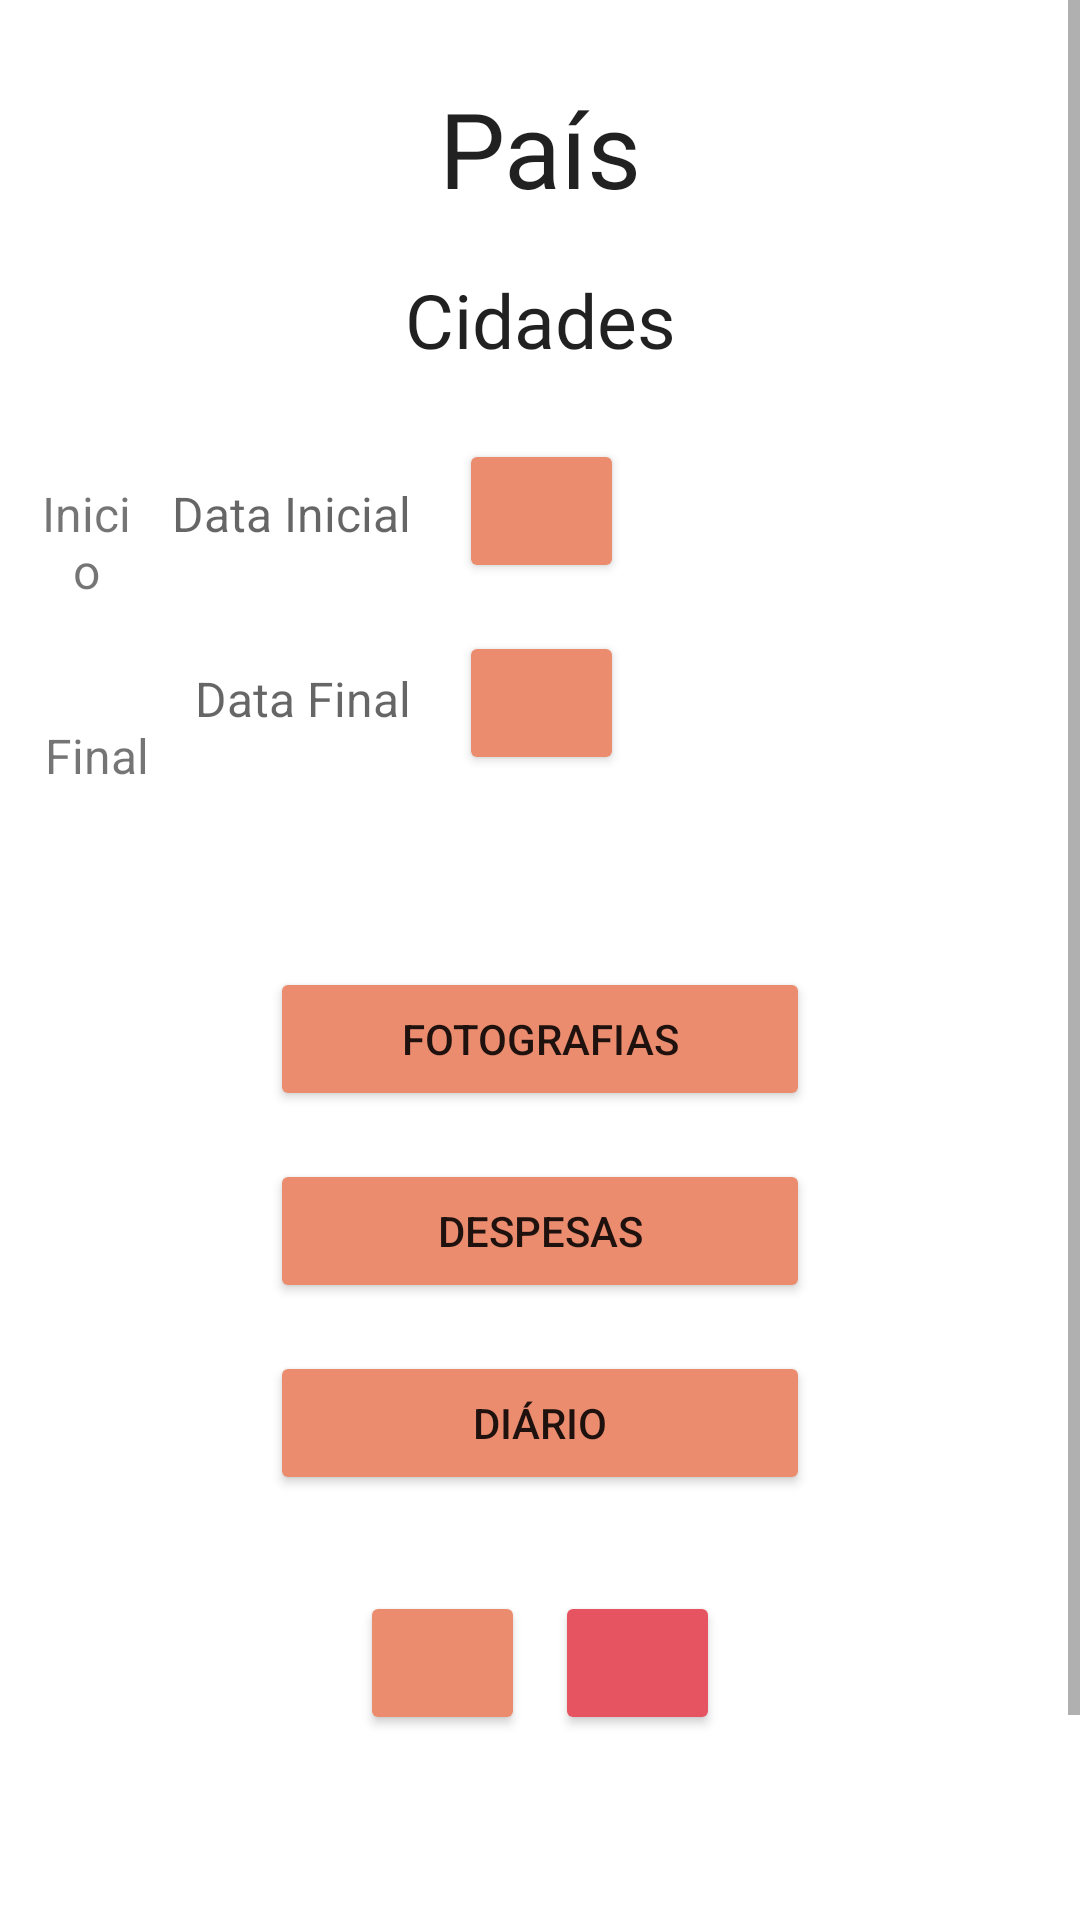

Reconstruct the res/layout file that produces this screen, plus the resources it refers to.
<!-- AndroidManifest.xml: application theme Theme.TravelMemories -->
<!-- res/layout/fragment_trip_detail.xml -->
<?xml version="1.0" encoding="utf-8"?>
<ScrollView xmlns:android="http://schemas.android.com/apk/res/android"
    xmlns:app="http://schemas.android.com/apk/res-auto"
    xmlns:tools="http://schemas.android.com/tools"
    android:layout_width="match_parent"
    android:layout_height="match_parent"
    tools:context=".views.trip_detail.TripDetailFragment">

    <androidx.constraintlayout.widget.ConstraintLayout
        android:layout_width="match_parent"
        android:layout_height="match_parent"
        app:layout_constraintBottom_toBottomOf="parent"
        app:layout_constraintEnd_toEndOf="parent"
        app:layout_constraintStart_toStartOf="parent"
        app:layout_constraintTop_toTopOf="parent">

        <ImageView
            android:id="@+id/imageView_tripDetail_cover"
            android:layout_width="120dp"
            android:layout_height="120dp"
            android:layout_marginTop="12dp"
            android:layout_marginEnd="16dp"
            app:layout_constraintEnd_toEndOf="parent"
            app:layout_constraintTop_toBottomOf="@+id/editText_tripDetail_cities" />

        <EditText
            android:id="@+id/editText_tripDetail_country"
            android:layout_width="wrap_content"
            android:layout_height="wrap_content"
            android:layout_marginTop="16dp"
            android:backgroundTint="#00FFFFFF"
            android:ems="8"
            android:fontFamily="@font/satisfy"
            android:inputType="textPersonName"
            android:text="País"
            android:textAlignment="center"
            android:textSize="35dp"
            app:layout_constraintEnd_toEndOf="parent"
            app:layout_constraintStart_toStartOf="parent"
            app:layout_constraintTop_toTopOf="parent" />

        <EditText
            android:id="@+id/editText_tripDetail_cities"
            android:layout_width="wrap_content"
            android:layout_height="wrap_content"
            android:backgroundTint="#00FFFFFF"
            android:ems="15"
            android:fontFamily="@font/satisfy"
            android:inputType="textPersonName"
            android:text="Cidades"
            android:textAlignment="center"
            android:textSize="25dp"
            app:layout_constraintEnd_toEndOf="parent"
            app:layout_constraintStart_toStartOf="parent"
            app:layout_constraintTop_toBottomOf="@+id/editText_tripDetail_country" />

        <TextView
            android:id="@+id/textView_tripDetail_startDate"
            android:layout_width="wrap_content"
            android:layout_height="wrap_content"
            android:layout_marginTop="30dp"
            android:layout_marginEnd="16dp"
            android:hint="Data Inicial"
            android:textSize="16sp"
            app:layout_constraintEnd_toStartOf="@+id/button_tripDetail_startDate"
            app:layout_constraintTop_toBottomOf="@+id/editText_tripDetail_cities" />

        <Button
            android:id="@+id/button_tripDetail_startDate"
            android:layout_width="55dp"
            android:layout_height="wrap_content"
            android:layout_marginTop="16dp"
            android:layout_marginEnd="16dp"
            android:backgroundTint="@color/button_background"
            app:icon="@drawable/ic_baseline_calendar_month_24"
            app:iconPadding="0dp"
            app:iconTintMode="src_in"
            app:layout_constraintEnd_toStartOf="@+id/imageView_tripDetail_cover"
            app:layout_constraintTop_toBottomOf="@+id/editText_tripDetail_cities"
            app:strokeColor="@color/button_border"
            app:strokeWidth="2dp" />

        <TextView
            android:id="@+id/textView_tripDetail_endDate"
            android:layout_width="wrap_content"
            android:layout_height="wrap_content"
            android:layout_marginTop="40dp"
            android:layout_marginEnd="16dp"
            android:hint="Data Final"
            android:textSize="16sp"
            app:layout_constraintEnd_toStartOf="@+id/button_tripDetail_endDate"
            app:layout_constraintTop_toBottomOf="@+id/textView_tripDetail_startDate" />

        <Button
            android:id="@+id/button_tripDetail_endDate"
            android:layout_width="55dp"
            android:layout_height="wrap_content"
            android:layout_marginTop="16dp"
            android:layout_marginEnd="16dp"
            android:backgroundTint="@color/button_background"
            android:clickable="true"
            android:foregroundTint="#001B1B1B"
            android:gravity="left"
            android:letterSpacing="0"
            android:lineSpacingExtra="0dp"
            android:scrollbarSize="0dp"
            android:textSize="1dp"
            app:icon="@drawable/ic_baseline_calendar_month_24"
            app:iconPadding="0dp"
            app:layout_constraintEnd_toStartOf="@+id/imageView_tripDetail_cover"
            app:layout_constraintTop_toBottomOf="@+id/button_tripDetail_startDate"
            app:strokeColor="@color/button_border"
            app:strokeWidth="2dp" />

        <Button
            android:id="@+id/button_tripDetail_photos"
            android:layout_width="@dimen/button_width"
            android:layout_height="wrap_content"
            android:layout_marginTop="64dp"
            android:backgroundTint="@color/button_background"
            android:foregroundTint="#1B1B1B"
            android:text="Fotografias"
            app:layout_constraintEnd_toEndOf="parent"
            app:layout_constraintStart_toStartOf="parent"
            app:layout_constraintTop_toBottomOf="@+id/button_tripDetail_endDate"
            app:strokeColor="@color/button_border"
            app:strokeWidth="2dp" />

        <Button
            android:id="@+id/button_tripDetail_expenses"
            android:layout_width="@dimen/button_width"
            android:layout_height="wrap_content"
            android:layout_marginTop="16dp"
            android:backgroundTint="@color/button_background"
            android:foregroundTint="#1B1B1B"
            android:text="Despesas"
            app:layout_constraintEnd_toEndOf="parent"
            app:layout_constraintStart_toStartOf="parent"
            app:layout_constraintTop_toBottomOf="@+id/button_tripDetail_photos"
            app:strokeColor="@color/button_border"
            app:strokeWidth="2dp" />

        <Button
            android:id="@+id/button_tripDetail_diary"
            android:layout_width="@dimen/button_width"
            android:layout_height="wrap_content"
            android:layout_marginTop="16dp"
            android:backgroundTint="@color/button_background"
            android:foregroundTint="#1B1B1B"
            android:text="Diário"
            app:layout_constraintEnd_toEndOf="parent"
            app:layout_constraintStart_toStartOf="parent"
            app:layout_constraintTop_toBottomOf="@+id/button_tripDetail_expenses"
            app:strokeColor="@color/button_border"
            app:strokeWidth="2dp" />

        <Button
            android:id="@+id/button_tripDetail_edit"
            android:layout_width="55dp"
            android:layout_height="wrap_content"
            android:layout_marginStart="120dp"
            android:layout_marginBottom="106dp"
            android:backgroundTint="@color/button_background"
            android:foregroundTint="#1B1B1B"
            app:icon="@drawable/ic_baseline_edit_24"
            app:layout_constraintBottom_toBottomOf="parent"
            app:layout_constraintStart_toStartOf="parent"
            app:layout_constraintTop_toBottomOf="@+id/button_tripDetail_diary"
            app:strokeColor="@color/button_border"
            app:strokeWidth="2dp" />

        <Button
            android:id="@+id/button_tripDetail_remove"
            android:layout_width="55dp"
            android:layout_height="wrap_content"
            android:layout_marginTop="32dp"
            android:layout_marginEnd="120dp"
            android:backgroundTint="@color/alert"
            android:foregroundTint="#1B1B1B"
            app:icon="@drawable/ic_baseline_delete_24"
            app:layout_constraintBottom_toBottomOf="@+id/button_tripDetail_edit"
            app:layout_constraintEnd_toEndOf="parent"
            app:layout_constraintTop_toBottomOf="@+id/button_tripDetail_diary"
            app:strokeColor="@color/button_border"
            app:strokeWidth="2dp" />

        <TextView
            android:id="@+id/textView15"
            android:layout_width="0dp"
            android:layout_height="wrap_content"
            android:layout_marginStart="12dp"
            android:layout_marginTop="30dp"
            android:layout_marginEnd="12dp"
            android:text="Inicio"
            android:textAlignment="center"
            android:textSize="16sp"
            app:layout_constraintEnd_toStartOf="@+id/textView_tripDetail_startDate"
            app:layout_constraintStart_toStartOf="parent"
            app:layout_constraintTop_toBottomOf="@+id/editText_tripDetail_cities" />

        <TextView
            android:id="@+id/textView16"
            android:layout_width="0dp"
            android:layout_height="wrap_content"
            android:layout_marginStart="12dp"
            android:layout_marginTop="40dp"
            android:layout_marginEnd="12dp"
            android:text="Final"
            android:textAlignment="center"
            android:textSize="16sp"
            app:layout_constraintEnd_toStartOf="@+id/textView_tripDetail_endDate"
            app:layout_constraintStart_toStartOf="parent"
            app:layout_constraintTop_toBottomOf="@+id/textView15" />
    </androidx.constraintlayout.widget.ConstraintLayout>
</ScrollView>
<!-- resources referenced by this layout -->
<resources>
  <color name="alert">#e65361</color>
  <color name="button_background">#ec8c6f</color>
  <color name="button_border">#3b4948</color>
  <dimen name="button_width">180dp</dimen>
  <style name="Theme.TravelMemories" parent="Theme.MaterialComponents.DayNight.NoActionBar">
          
          <item name="colorPrimary">@color/black_2</item>
          <item name="colorPrimaryVariant">@color/button_border</item>
          <item name="colorOnPrimary">@color/white</item>
          
          <item name="colorSecondary">@color/teal_200</item>
          <item name="colorSecondaryVariant">@color/teal_700</item>
          <item name="colorOnSecondary">@color/black</item>
          
          <item name="android:statusBarColor">?attr/colorPrimaryVariant</item>
  
          
          
          <item name="android:windowSplashScreenAnimatedIcon">@android:color/transparent</item>
          <item name="android:windowSplashScreenAnimationDuration">0</item>
      </style>
  <color name="black_2">#FF333333</color>
  <color name="white">#FFFFFFFF</color>
  <color name="teal_200">#FF03DAC5</color>
  <color name="teal_700">#FF018786</color>
  <color name="black">#FF000000</color>
</resources>
